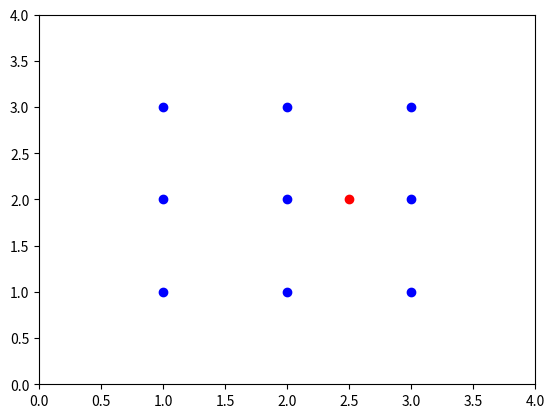

This chart was generated by the following Python code:
# -*- coding: utf-8 -*-
"""
Created on Mon Feb 26 11:54:02 2018

[redacted]
"""

import numpy as np

def distance(p1,p2):
        
    return np.sqrt(np.sum(np.power(p2-p1,2)))

p1 = np.array([1,2])
p2 = np.array([5,6])

distance(p1,p2)

import random

def majority_vote(votes):
    """
    Returns the most common occuring vote count
    """
    vote_counts = {}
    for vote in votes:
        if vote in vote_counts:
            vote_counts[vote] += 1
        else:
            vote_counts[vote] = 1
    winners = []
    for vote in vote_counts:
        if vote_counts[vote] == max(vote_counts.values()):
            winners.append(vote)
    
    return random.choice(winners)

import scipy.stats as ss
    
def majority_vote_short(votes):
    """
    Returns the most common occuring vote count
    """
    mode, count = ss.mstats.mode(votes)
            
    return mode



votes = [1,2,3,4,5,1,2,3,1,2,3,1,2,3,1,4,23,4,3,4,5,4,3,1,2,3,21,3,4,2,1,2,1,2]

vote_count = majority_vote(votes)


# loop over all the points
    # find distance of all points from the point
# sort the distances


import matplotlib.pyplot as plt
points = np.array([[1,1],[1,2],[1,3],[2,1],[2,2],[2,3],[3,1],[3,2],[3,3]])
p = np.array([2.5,2])



plt.axis([0,4,0,4])
plt.plot(points[:,0],points[:,1],"bo")
plt.plot(p[0],p[1],"ro")

def find_nearest_neighbors(p,points,k=3):
    """
    Finds the k nearest neighbors of point p and returns their indices
    """
    distances = np.zeros(points.shape[0])
    for i in range(len(distances)):
        distances[i] = distance(p,points[i])
    ind = distances.argsort()
    return ind[:k]

    
def knn_predict(p,points,outcomes,k = 3):
    """
    Finds the classification of point p among the outcomes and returns it.
    """
    ind = find_nearest_neighbors(p,points,k)
    return majority_vote(outcomes[ind])

outcomes = np.array([0,0,0,1,1,1,2,2,2])







































